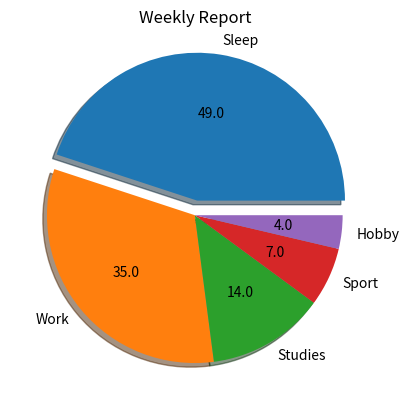

Write Python code to recreate this figure.
import matplotlib.pyplot as plt
import numpy as np


# Круговая диаграмма
time = np.array([49, 35, 14, 7, 4])
my_labels = ['Sleep', 'Work', 'Studies', 'Sport', 'Hobby']
my_explode = [0.1, 0, 0, 0, 0]
plt.title('Weekly Report')

def absolute_value(val):
    a = np.round(val/100 * time.sum())
    return a


plt.pie(time, labels=my_labels, explode=my_explode, shadow=True, autopct=absolute_value)
plt.show()